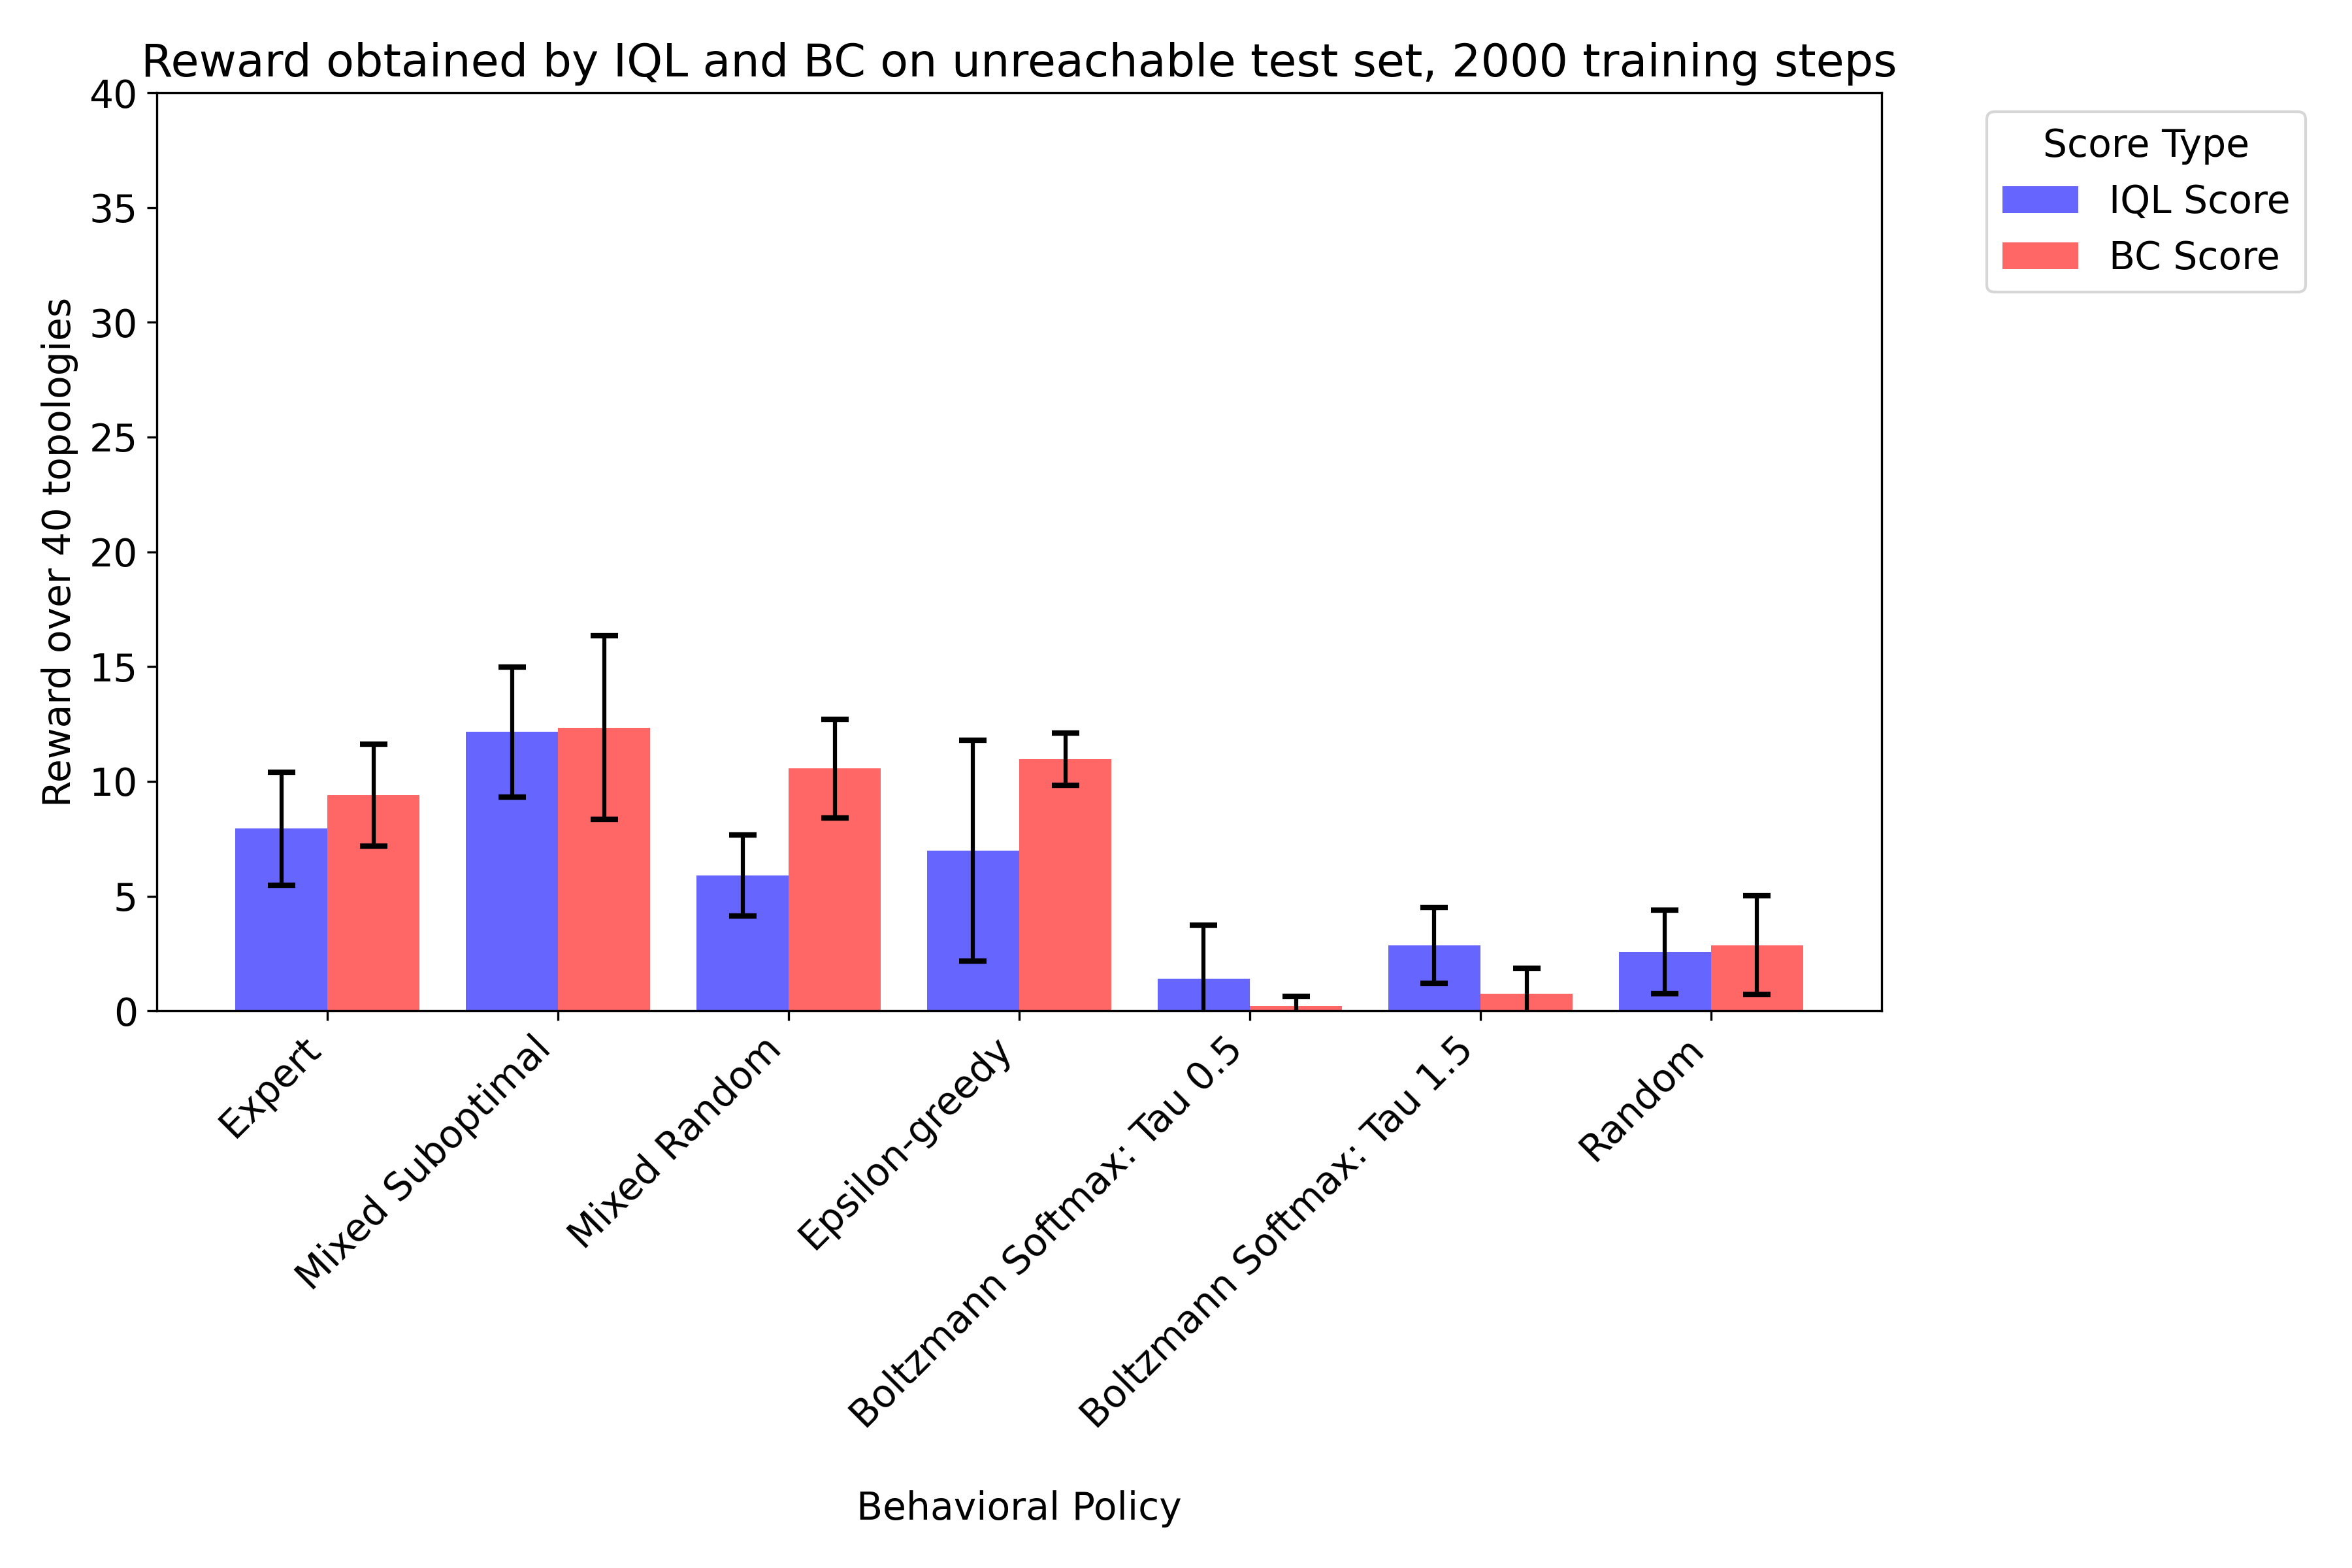

The data file committed next to this chart (first rows):
IQL Score, BC Score, Behavioral Policy, Training Set Size, Training Steps, Seed
6.0, 9.0, Expert, 372, 2000, 0
6.0, 10.5, Expert, 372, 2000, 44987
9.7, 10.8, Expert, 372, 2000, 39779
6.6, 11.0, Expert, 372, 2000, 17333
11.4, 5.7, Expert, 372, 2000, 4219
17.1, 16.1, Mixed Suboptimal, 1798, 2000, 44987
12.2, 15.7, Mixed Suboptimal, 1798, 2000, 39779
12.2, 15.7, Mixed Suboptimal, 1798, 2000, 39779
11.1, 13.2, Mixed Suboptimal, 1798, 2000, 17333
17.1, 16.1, Mixed Suboptimal, 1798, 2000, 44987
11.4, 5.7, Mixed Suboptimal, 1798, 2000, 4219
11.4, 5.7, Mixed Suboptimal, 1798, 2000, 4219
11.1, 13.2, Mixed Suboptimal, 1798, 2000, 17333
9.0, 11.0, Mixed Suboptimal, 1798, 2000, 0
9.0, 11.0, Mixed Suboptimal, 1798, 2000, 0
8.8, 11.1, Mixed Random, 2822, 2000, 17333
8.5, 10.3, Mixed Random, 2915, 2000, 44987
7.0, 9.0, Mixed Random, 2822, 2000, 0
3.7, 13.5, Mixed Random, 2915, 2000, 39779
4.4, 11.0, Mixed Random, 2915, 2000, 17333
5.7, 5.7, Mixed Random, 2822, 2000, 4219
4.1, 12.9, Mixed Random, 2822, 2000, 44987
6.1, 10.8, Mixed Random, 2822, 2000, 39779
5.0, 10.0, Mixed Random, 2915, 2000, 0
5.7, 11.3, Mixed Random, 2915, 2000, 4219
5.0, 11.9, Epsilon-greedy, 1276, 2000, 39779
0.0, 8.9, Epsilon-greedy, 1276, 2000, 17333
5.0, 11.9, Epsilon-greedy, 1276, 2000, 39779
6.0, 11.0, Epsilon-greedy, 1276, 2000, 0
12.6, 11.6, Epsilon-greedy, 1276, 2000, 44987
12.6, 11.6, Epsilon-greedy, 1276, 2000, 44987
0.0, 8.9, Epsilon-greedy, 1276, 2000, 17333
11.3, 11.5, Epsilon-greedy, 1276, 2000, 4219
11.3, 11.5, Epsilon-greedy, 1276, 2000, 4219
6.0, 11.0, Epsilon-greedy, 1276, 2000, 0
1.3, 0.0, Boltzmann Softmax: Tau 0.5, 11328, 2000, 39779
0.0, 1.0, Boltzmann Softmax: Tau 0.5, 11328, 2000, 0
0.0, 0.0, Boltzmann Softmax: Tau 0.5, 11328, 2000, 44987
0.0, 0.0, Boltzmann Softmax: Tau 0.5, 11328, 2000, 17333
0.0, 0.0, Boltzmann Softmax: Tau 0.5, 11328, 2000, 44987
1.3, 0.0, Boltzmann Softmax: Tau 0.5, 11328, 2000, 39779
0.0, 1.0, Boltzmann Softmax: Tau 0.5, 11328, 2000, 0
5.7, 0.0, Boltzmann Softmax: Tau 0.5, 11328, 2000, 4219
0.0, 0.0, Boltzmann Softmax: Tau 0.5, 11328, 2000, 17333
5.7, 0.0, Boltzmann Softmax: Tau 0.5, 11328, 2000, 4219
2.4, 0.0, Boltzmann Softmax: Tau 1.5, 11190, 2000, 39779
5.7, 0.0, Boltzmann Softmax: Tau 1.5, 11190, 2000, 4219
2.2, 0.0, Boltzmann Softmax: Tau 1.5, 11190, 2000, 17333
2.4, 0.0, Boltzmann Softmax: Tau 1.5, 11190, 2000, 39779
1.0, 1.0, Boltzmann Softmax: Tau 1.5, 11190, 2000, 0
2.2, 0.0, Boltzmann Softmax: Tau 1.5, 11190, 2000, 17333
5.7, 0.0, Boltzmann Softmax: Tau 1.5, 11190, 2000, 4219
3.0, 2.7, Boltzmann Softmax: Tau 1.5, 11190, 2000, 44987
3.0, 2.7, Boltzmann Softmax: Tau 1.5, 11190, 2000, 44987
1.0, 1.0, Boltzmann Softmax: Tau 1.5, 11190, 2000, 0
4.4, 1.5, Random, 3787, 2000, 44987
2.2, 2.2, Random, 3787, 2000, 17333
1.1, 1.2, Random, 3787, 2000, 39779
4.4, 0.0, Random, 3579, 2000, 17333
5.7, 5.7, Random, 3579, 2000, 4219
... 5 more rows
